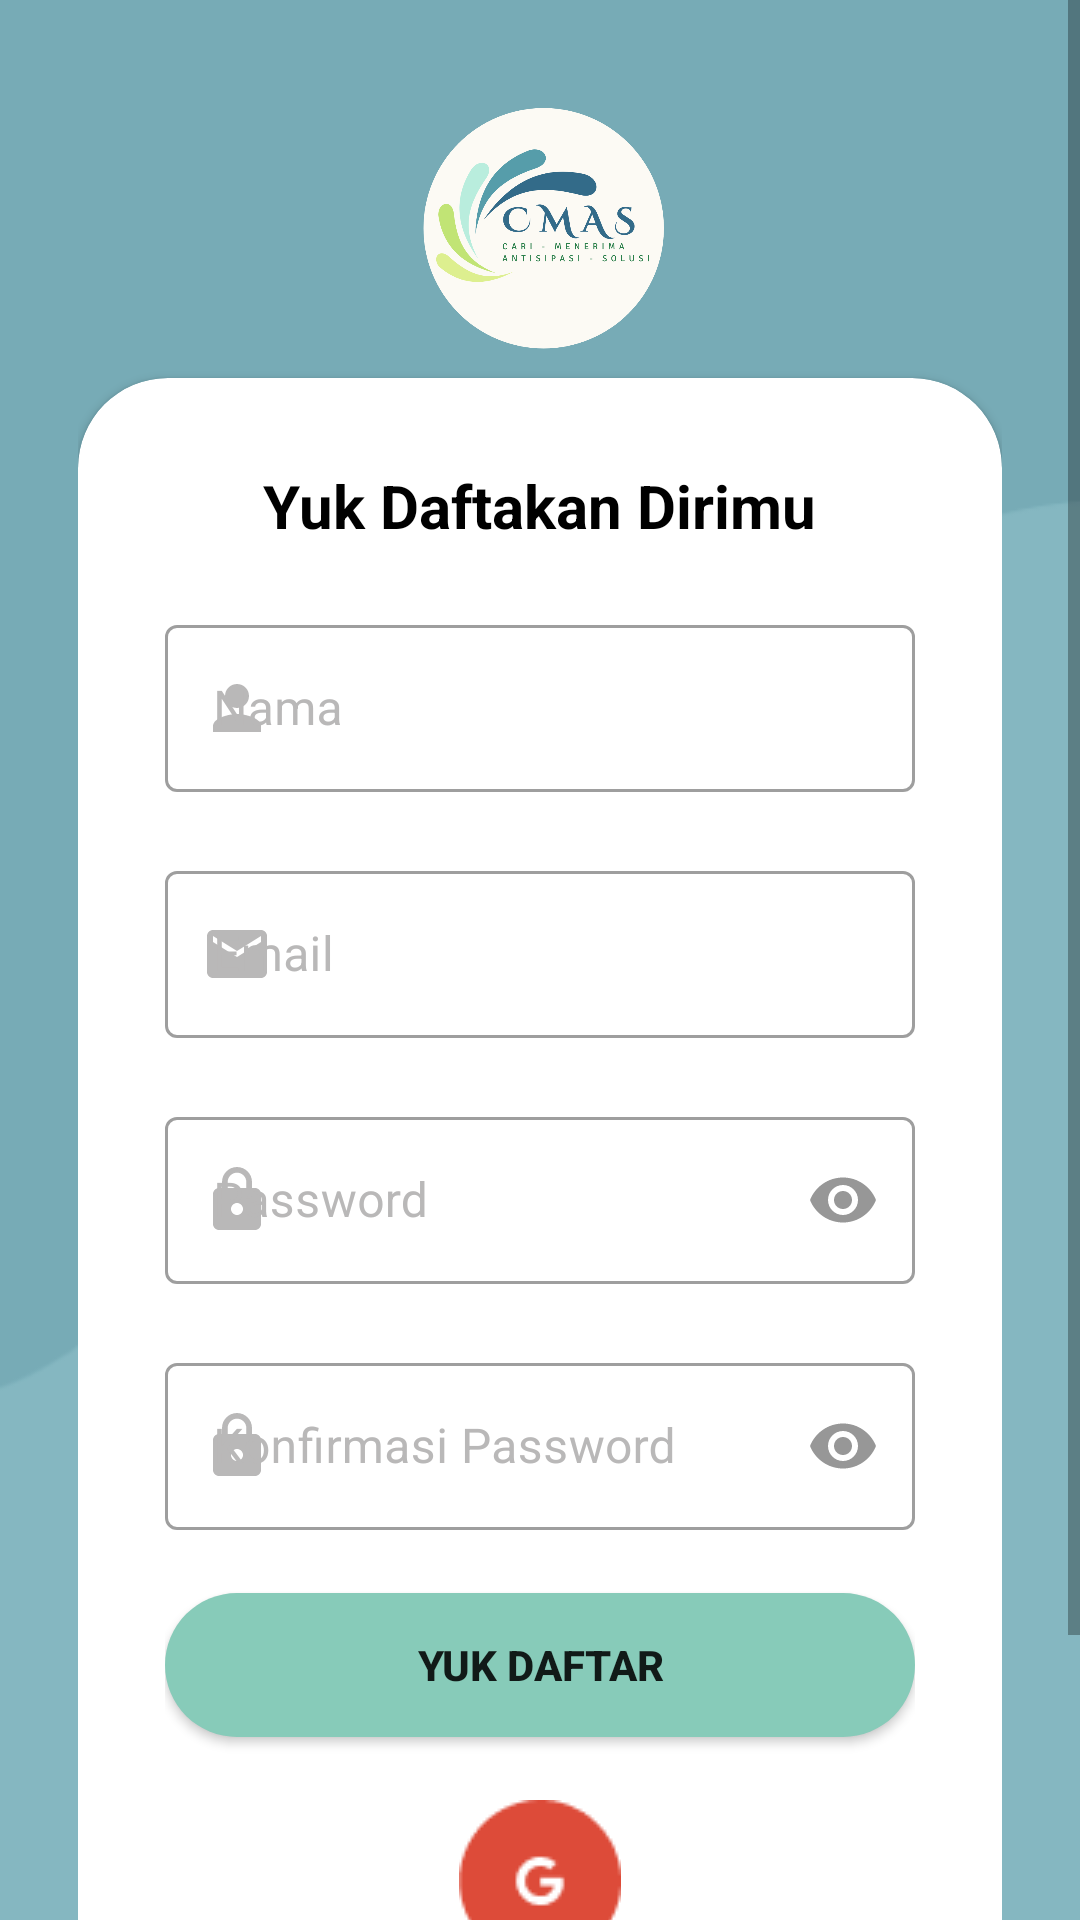

The Android layout XML behind this screen, and the referenced resources:
<!-- AndroidManifest.xml: application theme Theme.CMAS -->
<!-- res/layout/fragment_registration.xml -->
<?xml version="1.0" encoding="utf-8"?>
<ScrollView xmlns:android="http://schemas.android.com/apk/res/android"
    xmlns:app="http://schemas.android.com/apk/res-auto"
    xmlns:tools="http://schemas.android.com/tools"
    android:layout_width="match_parent"
    android:layout_height="match_parent"
    android:background="@drawable/bg_daftar"
    tools:context=".ui.registration.RegistrationFragment">

    <LinearLayout
        android:layout_width="match_parent"
        android:layout_height="wrap_content"
        android:orientation="vertical"
        android:padding="26dp">

        <ImageView
            android:id="@+id/imageView2"
            android:layout_width="100dp"
            android:layout_height="100dp"
            android:layout_gravity="center"
            android:src="@drawable/cmas_logo"
            app:layout_constraintEnd_toEndOf="parent"
            app:layout_constraintStart_toStartOf="parent"
            app:layout_constraintTop_toTopOf="parent"
            android:contentDescription="@string/logo" />

        <androidx.cardview.widget.CardView
            android:id="@+id/cardView2"
            android:layout_width="match_parent"
            android:layout_height="wrap_content"
            app:cardCornerRadius="30dp"
            app:layout_constraintEnd_toEndOf="parent"
            app:layout_constraintStart_toStartOf="parent"
            app:layout_constraintTop_toBottomOf="@+id/imageView2">

            <LinearLayout
                android:layout_width="match_parent"
                android:layout_height="wrap_content"
                android:orientation="vertical"
                android:padding="29dp">

                <TextView
                    android:layout_width="wrap_content"
                    android:layout_height="wrap_content"
                    android:layout_gravity="center"
                    android:text="Yuk Daftakan Dirimu"
                    android:textColor="@color/black"
                    android:textSize="20sp"
                    android:textStyle="bold" />

                <com.google.android.material.textfield.TextInputLayout
                    android:id="@+id/txtInputLayoutName"
                    style="@style/Widget.MaterialComponents.TextInputLayout.OutlinedBox"
                    android:layout_width="match_parent"
                    android:layout_height="match_parent"
                    android:layout_marginTop="21dp"
                    app:startIconTint="@color/grey_light"
                    android:textColorHint="@color/grey_light"
                    app:endIconTint="@color/grey"
                    app:endIconMode="clear_text"
                    app:startIconDrawable="@drawable/ic_person">

                    <com.google.android.material.textfield.TextInputEditText
                        android:id="@+id/edt_name"
                        android:layout_width="match_parent"
                        android:layout_height="wrap_content"
                        android:textColor="@color/black"
                        android:hint="Nama"
                        android:inputType="textPersonName" />
                </com.google.android.material.textfield.TextInputLayout>

                <com.google.android.material.textfield.TextInputLayout
                    android:id="@+id/txtInputLayoutEmail"
                    style="@style/Widget.MaterialComponents.TextInputLayout.OutlinedBox"
                    android:layout_width="match_parent"
                    android:layout_height="match_parent"
                    app:startIconTint="@color/grey_light"
                    android:textColorHint="@color/grey_light"
                    android:layout_marginTop="21dp"
                    app:endIconTint="@color/grey"
                    app:endIconMode="clear_text"
                    app:startIconDrawable="@drawable/ic_email">

                    <com.google.android.material.textfield.TextInputEditText
                        android:id="@+id/edt_email"
                        android:layout_width="match_parent"
                        android:layout_height="wrap_content"
                        android:hint="@string/email"
                        android:textColor="@color/black"
                        android:inputType="textEmailAddress" />
                </com.google.android.material.textfield.TextInputLayout>

                <com.google.android.material.textfield.TextInputLayout
                    android:id="@+id/txtInputLayoutPassword"
                    style="@style/Widget.MaterialComponents.TextInputLayout.OutlinedBox"
                    android:layout_width="match_parent"
                    android:layout_height="match_parent"
                    app:startIconTint="@color/grey_light"
                    android:textColorHint="@color/grey_light"
                    android:layout_marginTop="21dp"
                    app:endIconMode="password_toggle"
                    app:endIconTint="@color/grey"
                    app:startIconDrawable="@drawable/ic_lock">

                    <com.google.android.material.textfield.TextInputEditText
                        android:id="@+id/edt_password"
                        android:layout_width="match_parent"
                        android:layout_height="wrap_content"
                        android:textColor="@color/black"
                        android:hint="@string/password"
                        android:inputType="textPassword"/>

                </com.google.android.material.textfield.TextInputLayout>

                <com.google.android.material.textfield.TextInputLayout
                    android:id="@+id/txtInputLayoutPasswordConfirm"
                    style="@style/Widget.MaterialComponents.TextInputLayout.OutlinedBox"
                    android:layout_width="match_parent"
                    android:layout_height="match_parent"
                    android:layout_marginTop="21dp"
                    app:startIconTint="@color/grey_light"
                    android:textColorHint="@color/grey_light"
                    app:endIconTint="@color/grey"
                    app:endIconMode="password_toggle"
                    app:startIconDrawable="@drawable/ic_lock">

                    <com.google.android.material.textfield.TextInputEditText
                        android:id="@+id/edt_password_confirm"
                        android:layout_width="match_parent"
                        android:layout_height="wrap_content"
                        android:hint="@string/password_confirm"
                        android:textColor="@color/black"
                        android:inputType="textPassword"/>

                </com.google.android.material.textfield.TextInputLayout>


                <Button
                    android:id="@+id/btn_daftar"
                    android:layout_width="match_parent"
                    android:layout_height="wrap_content"
                    android:layout_marginTop="21dp"
                    android:textStyle="bold"
                    android:background="@drawable/btn"
                    android:onClick="onDaftarClick"
                    android:text="@string/sign_up" />

                <ImageView
                    android:id="@+id/iv_google"
                    android:layout_width="wrap_content"
                    android:layout_height="wrap_content"
                    android:layout_gravity="center"
                    android:layout_marginTop="21dp"
                    android:src="@drawable/ic_google" />
            </LinearLayout>
        </androidx.cardview.widget.CardView>

        <LinearLayout
            android:layout_width="match_parent"
            android:layout_height="wrap_content"
            android:orientation="horizontal"
            app:layout_constraintEnd_toEndOf="parent"
            app:layout_constraintStart_toStartOf="parent"
            android:gravity="center"
            android:layout_marginTop="21dp"
            app:layout_constraintTop_toBottomOf="@+id/cardView2">

            <TextView
                android:layout_width="wrap_content"
                android:layout_height="wrap_content"
                android:text="@string/already_have_account"
                android:textColor="@color/white"
                android:textSize="16sp"/>

            <TextView
                android:id="@+id/login"
                android:layout_width="wrap_content"
                android:layout_height="wrap_content"
                android:layout_marginStart="8dp"
                android:text="@string/yuk_masuk"
                android:textColor="@color/blue"
                android:textStyle="bold"
                android:textSize="16sp"/>
        </LinearLayout>

        <RelativeLayout
            android:id="@+id/view_loading"
            android:layout_width="0dp"
            android:layout_height="0dp"
            android:alpha="0"
            app:layout_constraintBottom_toBottomOf="parent"
            app:layout_constraintEnd_toEndOf="parent"
            app:layout_constraintHorizontal_bias="0.0"
            app:layout_constraintStart_toStartOf="parent"
            app:layout_constraintTop_toTopOf="parent"
            app:layout_constraintVertical_bias="0.0">

            <ProgressBar
                android:layout_width="wrap_content"
                android:layout_height="wrap_content"
                android:layout_centerInParent="true" />
        </RelativeLayout>
    </LinearLayout>



</ScrollView>
<!-- resources referenced by this layout -->
<resources>
  <color name="black">#FF000000</color>
  <color name="blue">#2A4BA1</color>
  <color name="grey">#979797</color>
  <color name="grey_light">#B9B8B8</color>
  <color name="white">#F5F5F5</color>
  <!-- drawable bg_daftar: png bitmap (drawable, 5943 bytes) -->
  <!-- drawable btn (drawable) -->
  <?xml version="1.0" encoding="utf-8"?>
  <shape xmlns:android="http://schemas.android.com/apk/res/android">
      <solid android:color="@color/blue_200" />
      <corners android:radius="500dp" />
  </shape>
  <!-- drawable cmas_logo: png bitmap (drawable, 68187 bytes) -->
  <!-- drawable ic_email (drawable) -->
  <vector android:height="24dp" android:tint="#E3E3E3"
      android:viewportHeight="24" android:viewportWidth="24"
      android:width="24dp" xmlns:android="http://schemas.android.com/apk/res/android">
      <path android:fillColor="@android:color/white" android:pathData="M20,4L4,4c-1.1,0 -1.99,0.9 -1.99,2L2,18c0,1.1 0.9,2 2,2h16c1.1,0 2,-0.9 2,-2L22,6c0,-1.1 -0.9,-2 -2,-2zM20,8l-8,5 -8,-5L4,6l8,5 8,-5v2z"/>
  </vector>
  <!-- drawable ic_google: png bitmap (drawable, 1389 bytes) -->
  <!-- drawable ic_lock (drawable) -->
  <vector android:height="24dp" android:tint="#E3E3E3"
      android:viewportHeight="24" android:viewportWidth="24"
      android:width="24dp" xmlns:android="http://schemas.android.com/apk/res/android">
      <path android:fillColor="@android:color/white" android:pathData="M18,8h-1L17,6c0,-2.76 -2.24,-5 -5,-5S7,3.24 7,6v2L6,8c-1.1,0 -2,0.9 -2,2v10c0,1.1 0.9,2 2,2h12c1.1,0 2,-0.9 2,-2L20,10c0,-1.1 -0.9,-2 -2,-2zM12,17c-1.1,0 -2,-0.9 -2,-2s0.9,-2 2,-2 2,0.9 2,2 -0.9,2 -2,2zM15.1,8L8.9,8L8.9,6c0,-1.71 1.39,-3.1 3.1,-3.1 1.71,0 3.1,1.39 3.1,3.1v2z"/>
  </vector>
  <!-- drawable ic_person (drawable) -->
  <vector android:height="24dp" android:tint="#E3E3E3"
      android:viewportHeight="24" android:viewportWidth="24"
      android:width="24dp" xmlns:android="http://schemas.android.com/apk/res/android">
      <path android:fillColor="@android:color/white" android:pathData="M12,12c2.21,0 4,-1.79 4,-4s-1.79,-4 -4,-4 -4,1.79 -4,4 1.79,4 4,4zM12,14c-2.67,0 -8,1.34 -8,4v2h16v-2c0,-2.66 -5.33,-4 -8,-4z"/>
  </vector>
  <string name="already_have_account">Kamu udah punya akun?</string>
  <string name="email">Email</string>
  <string name="logo">logo</string>
  <string name="password">Password</string>
  <string name="password_confirm">Konfirmasi Password</string>
  <string name="sign_up">Yuk daftar</string>
  <string name="yuk_masuk">Yuk Masuk</string>
  <style name="Theme.CMAS" parent="Base.Theme.CMAS" />
  <color name="blue_200">#87CBB9</color>
  <style name="Base.Theme.CMAS" parent="Theme.MaterialComponents.Light.NoActionBar">
          
           <item name="colorPrimary">@color/blue_200</item>
           <item name="colorPrimaryVariant">@color/blue_500</item>
           <item name="colorOnPrimary">@color/white</item>
  
           <item name="colorSecondary">@color/blue_500</item>
           <item name="colorOnSecondary">@color/white</item>
  
           <item name="android:statusBarColor">?attr/colorPrimaryVariant</item>
  
      </style>
  <color name="blue_500">#569DAA</color>
</resources>
